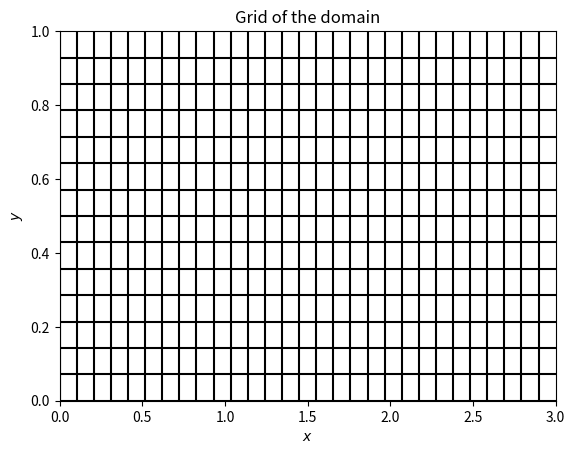

Recreate this plot in Python.
import numpy as np
import matplotlib.pyplot as plt

#------------------------------------------------------------------------------------------
#Con esta función calculo coordenadas en una dimensión para los nodos
def positionsUniformGrid(points, dimension, coordinate, precision):
    if precision == "float32":
        delta = np.float32(dimension/(points-1)) 
    else:
        delta = np.float64(dimension/(points-1))
    for i in range(1, len(coordinate)):
        coordinate[i] = coordinate[i-1] + delta
    return delta, coordinate

#Visualizo la  malla. Sirve para parámetros dimensionales y no dimensionales
def meshVisualization(xPoints, yPoints, xDimen, yDimen, xCoordinate, yCoordinate):
    X, Y = np.meshgrid(xCoordinate, yCoordinate)
    fig = plt.figure()                                         
    ax = fig.add_subplot(111) 

    for i in range(0,xPoints-1):
        ax.plot(X[:,i], Y[:,0], color='k')

    for i in range(0,yPoints-1):
        ax.plot(X[0,:], Y[i,:], color='k')

    plt.xlim([0, xDimen])
    plt.ylim([0, yDimen])
    plt.title('Grid of the domain')
    plt.xlabel('$x$')
    plt.ylabel('$y$')
    plt.show()
    return fig

u = lambda theta, H, L, U0, x, y : U0*(y*np.exp(-(5*y/H)**2)*np.cos(3*np.pi*x/L) +\
                                       np.tanh(5/2*(2*y+H)/(theta*H)) - \
                                       np.tanh(5/2*(2*y-H)/(theta*H)) - 1)

v = lambda H, L, U0, x, y : -3*np.pi*U0*H**2/(50*L)*np.exp(-(5*y/H)**2)*np.sin(3*np.pi*x/L)

def G(H, c, lam, kappa, G0, x, y, t):
    Source = G0*np.exp(-(y-(H*np.sin(2*c*t)/3))**2/lam**2 - (x-x0*(c*t+1))**2/kappa**2 )
    return Source
#------------------------------------------------------------------------------------------

#Definimos la precisión para hacer los cálculos
precision = 'float64'

#Parámetros del perfil de velocidad
theta = np.float64(0.8)
U0 = np.float64(2.5)
#Parámetros para la concentración
G0 = np.float64(0.25) #[kg/m3]
x0 = np.float64(0.2) #[m]
y0 = np.float64(0.2) #[m]
kappa = np.float64(0.04) #[m]
lam = 0.04
c = 0.3 #[s^-1]
#Definimos el número de puntos en X y en Y
xPoints = np.int64(30)
yPoints = np.int64(15)
#Dimensiones del dominio
h = np.float64(2.0)
xDimen = np.float64(3*h)
yDimen = np.float64(h)
#Tiempo
simTime = 10
tDelta = 0.2
time = np.arange(0, simTime, tDelta, dtype = np.dtype(precision))
#Adimensionalizo el tiempo
tCharact = h/U0
simTimeNon = np.float64(simTime/tCharact)
tDeltaNon = np.float64(tDelta/tCharact)

#vectores para almacenar las coordenadass y visualizar la malla
xCoordinate = np.zeros((xPoints,),  dtype = np.dtype(precision))
yCoordinate = np.zeros((yPoints,),  dtype = np.dtype(precision))
#vectores para almacenar la velocidad
xVelocity = np.zeros((yPoints, xPoints), dtype = np.dtype(precision))
yVelocity = np.zeros((yPoints, xPoints), dtype = np.dtype(precision))
xVelocityNon = np.zeros((yPoints, xPoints), dtype = np.dtype(precision))
yVelocityNon = np.zeros((yPoints, xPoints), dtype = np.dtype(precision))
#vector para almacenar el término fuente
Source = np.zeros((yPoints, xPoints), dtype = np.dtype(precision))

xDelta, xCoordinate = positionsUniformGrid(xPoints, xDimen, xCoordinate, precision)
yDelta, yCoordinate = positionsUniformGrid(yPoints, yDimen, yCoordinate, precision)
#fig1 = meshVisualization(xPoints, yPoints, xDimen, yDimen, xCoordinate, yCoordinate)

#Adimensionalizo el espacio
xDimenNon = np.float64(xDimen/h)
yDimenNon = np.float64(yDimen/h)
xCoordinateNon = np.float64(xCoordinate/h)
yCoordinateNon = np.float64(yCoordinate/h)
xDeltaNon = np.float64(xDelta/h)
yDeltaNon = np.float64(yDelta/h)

#Grafico la malla con las dimensiones adimensionales para checkear
fig2 = meshVisualization(xPoints, yPoints, xDimenNon, yDimenNon, xCoordinateNon, yCoordinateNon)

#Utilizo el meshgrid para poder obtener los perfiles de velocidad y término fuente dimensionales
xMeshGrid, yMeshGrid = np.meshgrid(xCoordinate, np.flip(yCoordinate)-yDimen/2)
xVelocity = u(theta, yDimen, xDimen, U0, xMeshGrid, yMeshGrid)
yVelocuty = v(yDimenNon, xDimenNon, U0, xMeshGrid, yMeshGrid)
#Source = G(yDimenNon, c, lam, kappa, G0, xMeshGrid, yMeshGrid, t)

#Adimensionalizo los perfiles de velocidad
xVelocityNon = xVelocity/U0
yVelocityNon = yVelocity/U0


